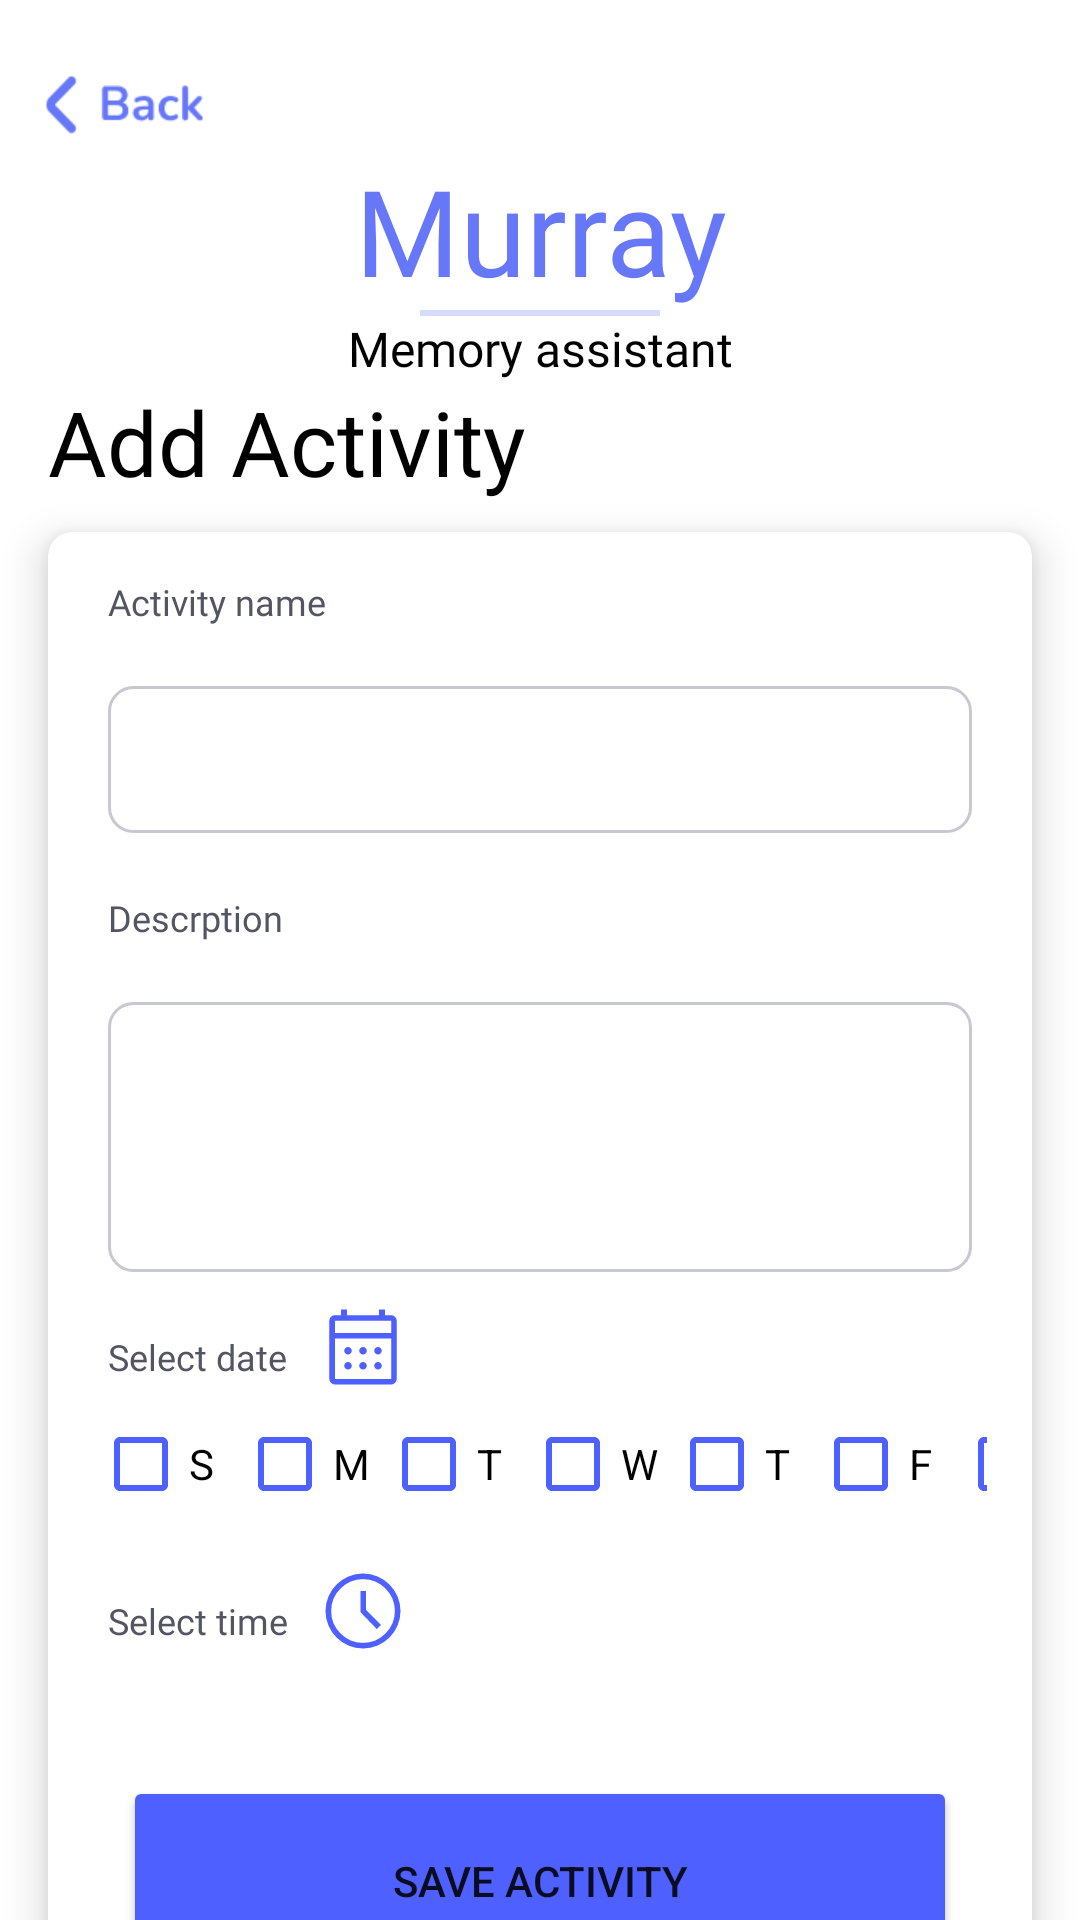

This screen was rendered from an Android layout file. Write that file and the resources it references.
<!-- AndroidManifest.xml: activity theme Theme.Murray -->
<!-- res/layout/activity_add_activity.xml -->
<?xml version="1.0" encoding="utf-8"?>
<androidx.constraintlayout.widget.ConstraintLayout xmlns:android="http://schemas.android.com/apk/res/android"
    xmlns:app="http://schemas.android.com/apk/res-auto"
    xmlns:tools="http://schemas.android.com/tools"
    android:layout_width="match_parent"
    android:layout_height="match_parent"
   >

    <LinearLayout
        android:orientation="vertical"
        android:weightSum="0"
        android:layout_width="match_parent"
        android:layout_height="match_parent">
    <ImageView
        android:id="@+id/imageViewBackButton"
        android:layout_width="53dp"
        android:layout_height="30dp"
        android:background="@drawable/back_button"
        android:layout_marginTop="@dimen/def_small_margin_top"
        android:layout_marginStart="@dimen/def_margin_start"
        app:layout_constraintTop_toTopOf="parent"
        app:layout_constraintStart_toStartOf="parent"/>

    <TextView
        android:id="@+id/textViewTitle1"
        android:layout_width="match_parent"
        android:layout_height="wrap_content"
        android:text="Murray"
        android:textSize="40sp"
        android:textColor="#6677F7"
        app:layout_constraintTop_toTopOf="parent"
        android:textAlignment="center"
        android:fontFamily="@font/nunitoextrabold"/>

    <View
        android:id="@+id/viewLine1"
        android:layout_width="match_parent"
        android:layout_height="2dp"
        android:background="#D6DBFF"
        android:layout_marginStart="140dp"
        android:layout_marginEnd="140dp"
        app:layout_constraintTop_toBottomOf="@id/textViewTitle1"
        app:layout_constraintStart_toStartOf="@id/textViewTitle1"/>

    <TextView
        android:id="@+id/textViewTitle2"
        android:layout_width="match_parent"
        android:layout_height="wrap_content"
        android:text="Memory assistant"
        android:textSize="16sp"
        android:textColor="@color/black"
        android:textAlignment="center"
        android:fontFamily="@font/nunitosemibold"
        app:layout_constraintTop_toBottomOf="@id/viewLine1"/>


        <TextView
            android:id="@+id/textViewActivityView"
            android:layout_width="match_parent"
            android:layout_height="wrap_content"
            android:text="Add Activity"
            android:layout_marginLeft="16dp"
            android:textSize="30sp"
            android:textColor="@color/black"
            app:layout_constraintTop_toTopOf="parent"
            android:fontFamily="@font/nunitobold"/>


        <androidx.cardview.widget.CardView
            android:layout_width="match_parent"
            android:layout_height="530dp"
            android:layout_rowWeight="1"
            android:layout_columnWeight="1"
            android:layout_marginLeft="16dp"
            android:layout_marginTop="10dp"
            android:layout_marginRight="16dp"
            android:layout_marginBottom="16dp"
            app:cardCornerRadius="8dp"
            app:cardElevation="8dp"
            app:layout_constraintStart_toStartOf="parent"
            app:layout_constraintTop_toTopOf="parent">

            <LinearLayout
                android:layout_margin="5dp"
                android:orientation="vertical"
                android:layout_width="match_parent"
                android:layout_height="wrap_content">

            <TextView
                android:id="@+id/textViewActivityName"
                android:layout_width="match_parent"
                android:layout_height="wrap_content"
                android:layout_marginStart="@dimen/def_margin_start"
                android:layout_marginTop="10dp"
                android:fontFamily="@font/nunitosemibold"
                android:text="Activity name"
                android:textColor="#545563"
                android:textSize="12sp"
                app:layout_constraintTop_toTopOf="parent" />

            <EditText
                android:id="@+id/editTextActivityName"
                android:layout_width="match_parent"
                android:layout_height="wrap_content"
                android:layout_marginStart="@dimen/def_margin_start"
                android:layout_marginTop="@dimen/def_margin"
                android:layout_marginEnd="@dimen/def_margin_start"
                android:background="@drawable/shape"
                android:padding="15dp"
                android:textSize="14sp"
                app:layout_constraintStart_toStartOf="parent"
                app:layout_constraintTop_toBottomOf="@id/textViewActivityName" />

            <TextView
                android:id="@+id/textViewActivityDescription"
                android:layout_width="match_parent"
                android:layout_height="wrap_content"
                android:layout_marginStart="@dimen/def_margin_start"
                android:layout_marginTop="@dimen/def_margin"
                android:fontFamily="@font/nunitosemibold"
                android:text="Descrption"
                android:textColor="#545563"
                android:textSize="12sp"
                app:layout_constraintTop_toBottomOf="@id/editTextActivityName" />

            <EditText
                android:id="@+id/editTextDescription"
                android:layout_width="match_parent"
                android:layout_height="90dp"
                android:layout_marginStart="@dimen/def_margin_start"
                android:layout_marginTop="@dimen/def_margin"
                android:layout_marginEnd="@dimen/def_margin_start"
                android:background="@drawable/shape"
                android:padding="15dp"
                android:gravity="top"
                android:inputType="textMultiLine"
                android:lines="5"
                android:singleLine="false"
                android:textSize="14sp"
                app:layout_constraintStart_toStartOf="parent"
                app:layout_constraintTop_toBottomOf="@id/textViewActivityDescription" />

            <LinearLayout
                android:layout_width="match_parent"
                android:layout_height="wrap_content"
                android:orientation="horizontal">

                <TextView
                    android:id="@+id/textViewSelectDate"
                    android:layout_width="70dp"
                    android:layout_height="wrap_content"
                    android:layout_marginStart="@dimen/def_margin_start"
                    android:layout_marginTop="@dimen/def_margin"
                    android:fontFamily="@font/nunitosemibold"
                    android:text="Select date"
                    android:textColor="#545563"
                    android:textSize="12sp"
                    app:layout_constraintTop_toBottomOf="@id/editTextDescription" />

                <ImageView
                    android:id="@+id/buttonDate"
                    android:layout_width="30dp"
                    android:layout_height="30dp"
                    android:layout_marginTop="10dp"
                    android:background="@drawable/button_activities_calendar"
                    app:layout_constraintTop_toBottomOf="@id/editTextDescription"
                    app:layout_constraintStart_toEndOf="@id/textViewSelectDate"/>
            </LinearLayout>

                <LinearLayout
                    android:layout_width="match_parent"
                    android:layout_height="wrap_content"
                    android:orientation="horizontal"
                    android:layout_marginStart="10dp"
                    android:layout_marginEnd="10dp">

                    <CheckBox
                        android:id="@+id/checkbox_sunday"
                        android:layout_width="wrap_content"
                        android:layout_height="wrap_content"
                        android:buttonTint="@color/lavender_blue"
                        android:text="S" />

                    <CheckBox
                        android:id="@+id/checkbox_monday"
                        android:layout_width="wrap_content"
                        android:layout_height="wrap_content"
                        android:buttonTint="@color/lavender_blue"
                        android:text="M" />

                    <CheckBox
                        android:id="@+id/checkbox_tuesday"
                        android:layout_width="wrap_content"
                        android:layout_height="wrap_content"
                        android:buttonTint="@color/lavender_blue"
                        android:text="T" />

                    <CheckBox
                        android:id="@+id/checkbox_wednesday"
                        android:layout_width="wrap_content"
                        android:layout_height="wrap_content"
                        android:buttonTint="@color/lavender_blue"
                        android:text="W" />

                    <CheckBox
                        android:id="@+id/checkbox_thursday"
                        android:layout_width="wrap_content"
                        android:layout_height="wrap_content"
                        android:buttonTint="@color/lavender_blue"
                        android:text="T" />

                    <CheckBox
                        android:id="@+id/checkbox_friday"
                        android:layout_width="wrap_content"
                        android:layout_height="wrap_content"
                        android:buttonTint="@color/lavender_blue"
                        android:text="F" />

                    <CheckBox
                        android:id="@+id/checkbox_saturday"
                        android:layout_width="wrap_content"
                        android:layout_height="wrap_content"
                        android:buttonTint="@color/lavender_blue"
                        android:text="S" />
                </LinearLayout>

                <LinearLayout
                    android:layout_width="match_parent"
                    android:layout_height="wrap_content"
                    android:orientation="horizontal">

                    <TextView
                        android:id="@+id/textViewSelectTime"
                        android:layout_width="70dp"
                        android:layout_height="wrap_content"
                        android:layout_marginStart="@dimen/def_margin_start"
                        android:layout_marginTop="@dimen/def_margin"
                        android:fontFamily="@font/nunitosemibold"
                        android:text="Select time"
                        android:textColor="#545563"
                        android:textSize="12sp"
                        app:layout_constraintTop_toBottomOf="@id/editTextDescription" />

                    <ImageView
                        android:id="@+id/buttonTime"
                        android:layout_width="30dp"
                        android:layout_height="30dp"
                        android:layout_marginTop="10dp"
                        android:background="@drawable/time"
                        app:layout_constraintTop_toBottomOf="@id/editTextDescription"
                        app:layout_constraintStart_toEndOf="@id/textViewSelectDate"/>
                </LinearLayout>

                    <Button
                        android:id="@+id/buttonSaveActivity"
                        android:layout_width="match_parent"
                        android:backgroundTint="@color/lavender_blue"
                        android:layout_height="70dp"
                        android:layout_weight="1"
                        android:layout_marginTop="40dp"
                        android:layout_marginStart="@dimen/def_margin"
                        android:layout_marginEnd="@dimen/def_margin"
                        android:text="Save activity" />

            </LinearLayout>
        </androidx.cardview.widget.CardView>
    </LinearLayout>

</androidx.constraintlayout.widget.ConstraintLayout>
<!-- resources referenced by this layout -->
<resources>
  <color name="black">#FF000000</color>
  <color name="lavender_blue">#FF4E60FF</color>
  <dimen name="def_margin">20dp</dimen>
  <dimen name="def_margin_start">15dp</dimen>
  <dimen name="def_small_margin_top">20dp</dimen>
  <!-- drawable back_button: png bitmap (drawable, 1229 bytes) -->
  <!-- drawable button_activities_calendar (drawable) -->
  <vector xmlns:android="http://schemas.android.com/apk/res/android"
      android:width="48dp"
      android:height="48dp"
      android:viewportWidth="48"
      android:viewportHeight="48"
      android:tint="@color/lavender_blue">
    <path
        android:fillColor="@android:color/white"
        android:pathData="M9,44Q7.8,44 6.9,43.1Q6,42.2 6,41V10Q6,8.8 6.9,7.9Q7.8,7 9,7H12.25V4H15.5V7H32.5V4H35.75V7H39Q40.2,7 41.1,7.9Q42,8.8 42,10V41Q42,42.2 41.1,43.1Q40.2,44 39,44ZM9,41H39Q39,41 39,41Q39,41 39,41V19.5H9V41Q9,41 9,41Q9,41 9,41ZM9,16.5H39V10Q39,10 39,10Q39,10 39,10H9Q9,10 9,10Q9,10 9,10ZM9,16.5V10Q9,10 9,10Q9,10 9,10Q9,10 9,10Q9,10 9,10V16.5ZM24,28Q23.15,28 22.575,27.425Q22,26.85 22,26Q22,25.15 22.575,24.575Q23.15,24 24,24Q24.85,24 25.425,24.575Q26,25.15 26,26Q26,26.85 25.425,27.425Q24.85,28 24,28ZM16,28Q15.15,28 14.575,27.425Q14,26.85 14,26Q14,25.15 14.575,24.575Q15.15,24 16,24Q16.85,24 17.425,24.575Q18,25.15 18,26Q18,26.85 17.425,27.425Q16.85,28 16,28ZM32,28Q31.15,28 30.575,27.425Q30,26.85 30,26Q30,25.15 30.575,24.575Q31.15,24 32,24Q32.85,24 33.425,24.575Q34,25.15 34,26Q34,26.85 33.425,27.425Q32.85,28 32,28ZM24,36Q23.15,36 22.575,35.425Q22,34.85 22,34Q22,33.15 22.575,32.575Q23.15,32 24,32Q24.85,32 25.425,32.575Q26,33.15 26,34Q26,34.85 25.425,35.425Q24.85,36 24,36ZM16,36Q15.15,36 14.575,35.425Q14,34.85 14,34Q14,33.15 14.575,32.575Q15.15,32 16,32Q16.85,32 17.425,32.575Q18,33.15 18,34Q18,34.85 17.425,35.425Q16.85,36 16,36ZM32,36Q31.15,36 30.575,35.425Q30,34.85 30,34Q30,33.15 30.575,32.575Q31.15,32 32,32Q32.85,32 33.425,32.575Q34,33.15 34,34Q34,34.85 33.425,35.425Q32.85,36 32,36Z"/>
  </vector>
  <!-- drawable shape (drawable) -->
  <?xml version="1.0" encoding="utf-8"?>
  <shape xmlns:android="http://schemas.android.com/apk/res/android" android:shape="rectangle">
      <stroke
          android:width="1dp"
          android:color="@color/border_details" />
      <corners android:radius="8dp"/>
  </shape>
  <!-- drawable time (drawable) -->
  <vector xmlns:android="http://schemas.android.com/apk/res/android"
      android:width="48dp"
      android:height="48dp"
      android:viewportWidth="48"
      android:viewportHeight="48"
      android:tint="@color/lavender_blue">
    <path
        android:fillColor="@android:color/white"
        android:pathData="M31.35,33.65 L33.6,31.4 25.65,23.4V13.35H22.65V24.6ZM24,44Q19.9,44 16.25,42.425Q12.6,40.85 9.875,38.125Q7.15,35.4 5.575,31.75Q4,28.1 4,24Q4,19.9 5.575,16.25Q7.15,12.6 9.875,9.875Q12.6,7.15 16.25,5.575Q19.9,4 24,4Q28.1,4 31.75,5.575Q35.4,7.15 38.125,9.875Q40.85,12.6 42.425,16.25Q44,19.9 44,24Q44,28.1 42.425,31.75Q40.85,35.4 38.125,38.125Q35.4,40.85 31.75,42.425Q28.1,44 24,44ZM24,24Q24,24 24,24Q24,24 24,24Q24,24 24,24Q24,24 24,24Q24,24 24,24Q24,24 24,24Q24,24 24,24Q24,24 24,24ZM24,41Q31,41 36,36Q41,31 41,24Q41,17 36,12Q31,7 24,7Q17,7 12,12Q7,17 7,24Q7,31 12,36Q17,41 24,41Z"/>
  </vector>
  <style name="Theme.Murray" parent="Theme.MaterialComponents.DayNight.DarkActionBar">
          
          <item name="colorPrimary">#4E60FF</item>
          <item name="colorPrimaryVariant">#4E60FF</item>
          <item name="colorOnPrimary">@color/white</item>
          
          <item name="colorSecondary">@color/teal_200</item>
          <item name="colorSecondaryVariant">@color/teal_700</item>
          <item name="colorOnSecondary">@color/black</item>
          
          <item name="android:statusBarColor">?attr/colorPrimaryVariant</item>
          
      </style>
  <color name="border_details">#C7C8D2</color>
  <color name="white">#FFFFFFFF</color>
  <color name="teal_200">#FF03DAC5</color>
  <color name="teal_700">#FF018786</color>
</resources>
